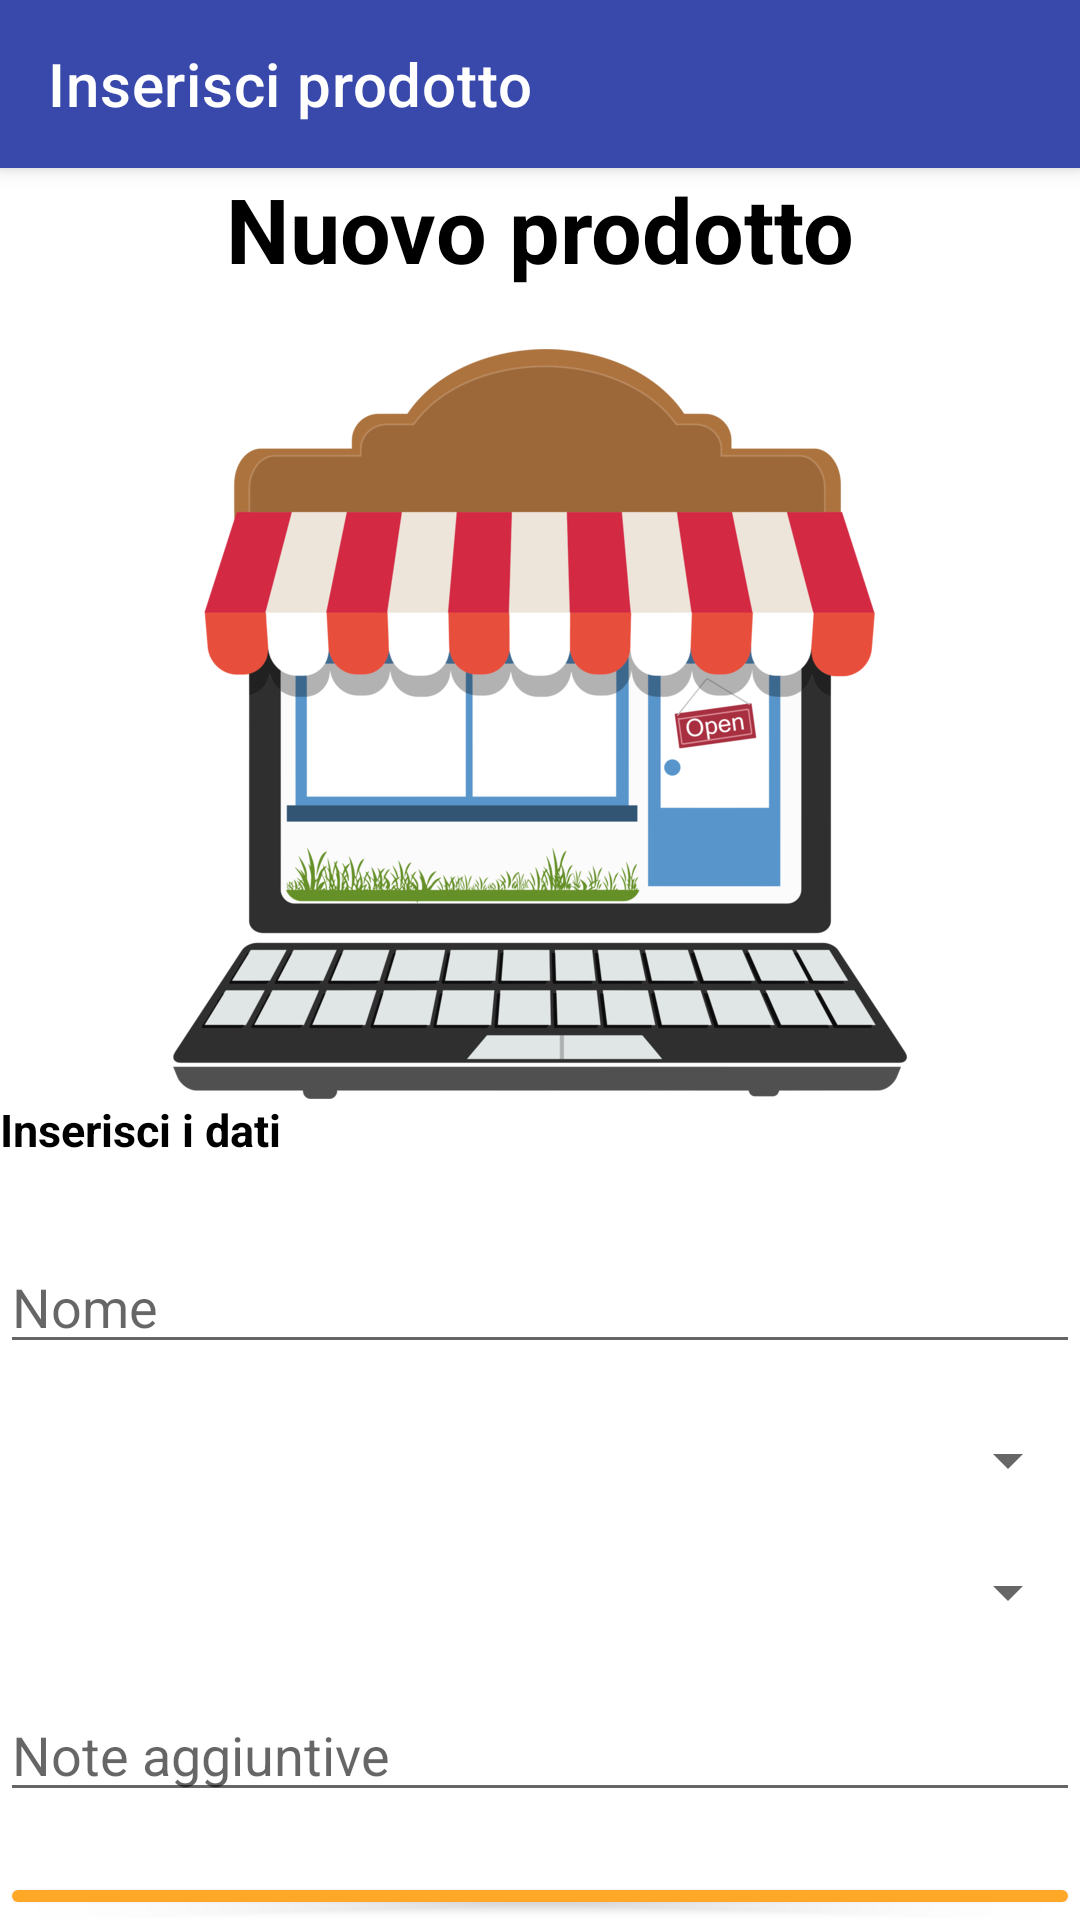

The Android layout XML behind this screen, and the referenced resources:
<!-- AndroidManifest.xml: application theme Theme.ApplicationProva -->
<!-- res/layout/activity_inserisci_prodotto.xml -->
<?xml version="1.0" encoding="utf-8"?>
<layout xmlns:android="http://schemas.android.com/apk/res/android"
    xmlns:app="http://schemas.android.com/apk/res-auto"
    xmlns:tools="http://schemas.android.com/tools">

    <data>

    </data>

    <androidx.constraintlayout.widget.ConstraintLayout
        android:layout_width="match_parent"
        android:layout_height="match_parent"
        tools:context=".controller.InserisciProdotto">
        <androidx.appcompat.widget.Toolbar
            android:id="@+id/topAppBar"
            android:layout_width="match_parent"
            android:layout_height="?attr/actionBarSize"
            android:theme="?attr/actionBarTheme"
            app:layout_constraintTop_toTopOf="parent"
            app:title="@string/inserisci_prodotto"
            app:titleTextColor="@android:color/white"
            android:background="@color/primaryColor"
            app:navigationIcon="@drawable/ic_back"
            style="@style/Widget.MaterialComponents.Toolbar.Primary"

            />

        <LinearLayout
            android:layout_width="match_parent"
            android:layout_height="match_parent"
            android:layout_marginTop="56dp"
            android:orientation="vertical"
            app:layout_constraintTop_toBottomOf="@+id/topAppBar">

            <TextView
                android:id="@+id/textView"
                android:layout_width="match_parent"
                android:layout_height="wrap_content"
                android:text="@string/nuovo_prodotto"
                android:textAlignment="center"
                android:textSize="30dp"
                android:textColor="@color/black"
                android:textStyle="bold"
                />

            <ImageView
                android:id="@+id/imageView2"
                android:layout_width="match_parent"
                android:layout_height="250dp"
                android:layout_marginTop="20dp"
                app:srcCompat="@drawable/shop" />

            <TextView
                android:id="@+id/textView2"
                android:layout_width="match_parent"
                android:layout_height="27dp"
                android:textSize="15dp"
                android:textColor="@color/black"
                android:textStyle="bold"
                android:text="@string/dati" />

            <EditText
                android:id="@+id/Nomeprodotto"
                android:layout_width="match_parent"
                android:layout_height="wrap_content"
                android:layout_marginTop="20dp"
                android:hint="@string/nome" />

            <Spinner
                android:id="@+id/spinnerCategory"
                android:layout_width="match_parent"
                android:layout_height="wrap_content"
                android:layout_marginTop="20dp"
                android:hint="categoria" />

            <Spinner
                android:id="@+id/spinnerQuantity"
                android:layout_width="match_parent"
                android:layout_height="wrap_content"
                android:layout_marginTop="20dp"
                android:hint="@string/quantita" />


            <EditText
                android:id="@+id/note"
                android:layout_width="match_parent"
                android:layout_height="wrap_content"
                android:layout_marginTop="20dp"
                android:hint="@string/note_aggiuntive" />

            <Button
                android:id="@+id/btninsert"
                android:layout_width="match_parent"
                android:layout_height="wrap_content"
                android:backgroundTint="@color/secondaryColor"
                android:layout_marginTop="20dp"
                android:text="@string/inserisci" />

            <Button
                android:id="@+id/btncancel"
                android:layout_width="match_parent"
                android:layout_height="wrap_content"
                android:backgroundTint="@color/secondaryColor"
                android:layout_marginTop="20dp"
                android:text="@string/annulla" />
        </LinearLayout>
    </androidx.constraintlayout.widget.ConstraintLayout>
</layout>
<!-- resources referenced by this layout -->
<resources>
  <color name="black">#FF000000</color>
  <color name="primaryColor">#3949ab</color>
  <color name="secondaryColor">#ffa726</color>
  <!-- drawable shop: png bitmap (drawable, 118576 bytes) -->
  <string name="annulla">Annulla</string>
  <string name="dati">Inserisci i dati</string>
  <string name="inserisci">Inserisci</string>
  <string name="inserisci_prodotto">Inserisci prodotto</string>
  <string name="nome">Nome</string>
  <string name="note_aggiuntive">Note aggiuntive</string>
  <string name="nuovo_prodotto">"Nuovo prodotto</string>
  <string name="quantita">Quantità</string>
  <style name="Theme.ApplicationProva" parent="Theme.MaterialComponents.DayNight.NoActionBar">
          
          <item name="colorPrimary">@color/purple_500</item>
          <item name="colorPrimaryVariant">@color/purple_700</item>
          <item name="colorOnPrimary">@color/white</item>
          
          <item name="colorSecondary">@color/teal_200</item>
          <item name="colorSecondaryVariant">@color/teal_700</item>
          <item name="colorOnSecondary">@color/black</item>
          
          <item name="android:statusBarColor" tools:targetApi="l">?attr/colorPrimaryVariant</item>
          
      </style>
  <color name="purple_500">#FF6200EE</color>
  <color name="purple_700">#FF3700B3</color>
  <color name="white">#FFFFFFFF</color>
  <color name="teal_200">#FF03DAC5</color>
  <color name="teal_700">#FF018786</color>
</resources>
